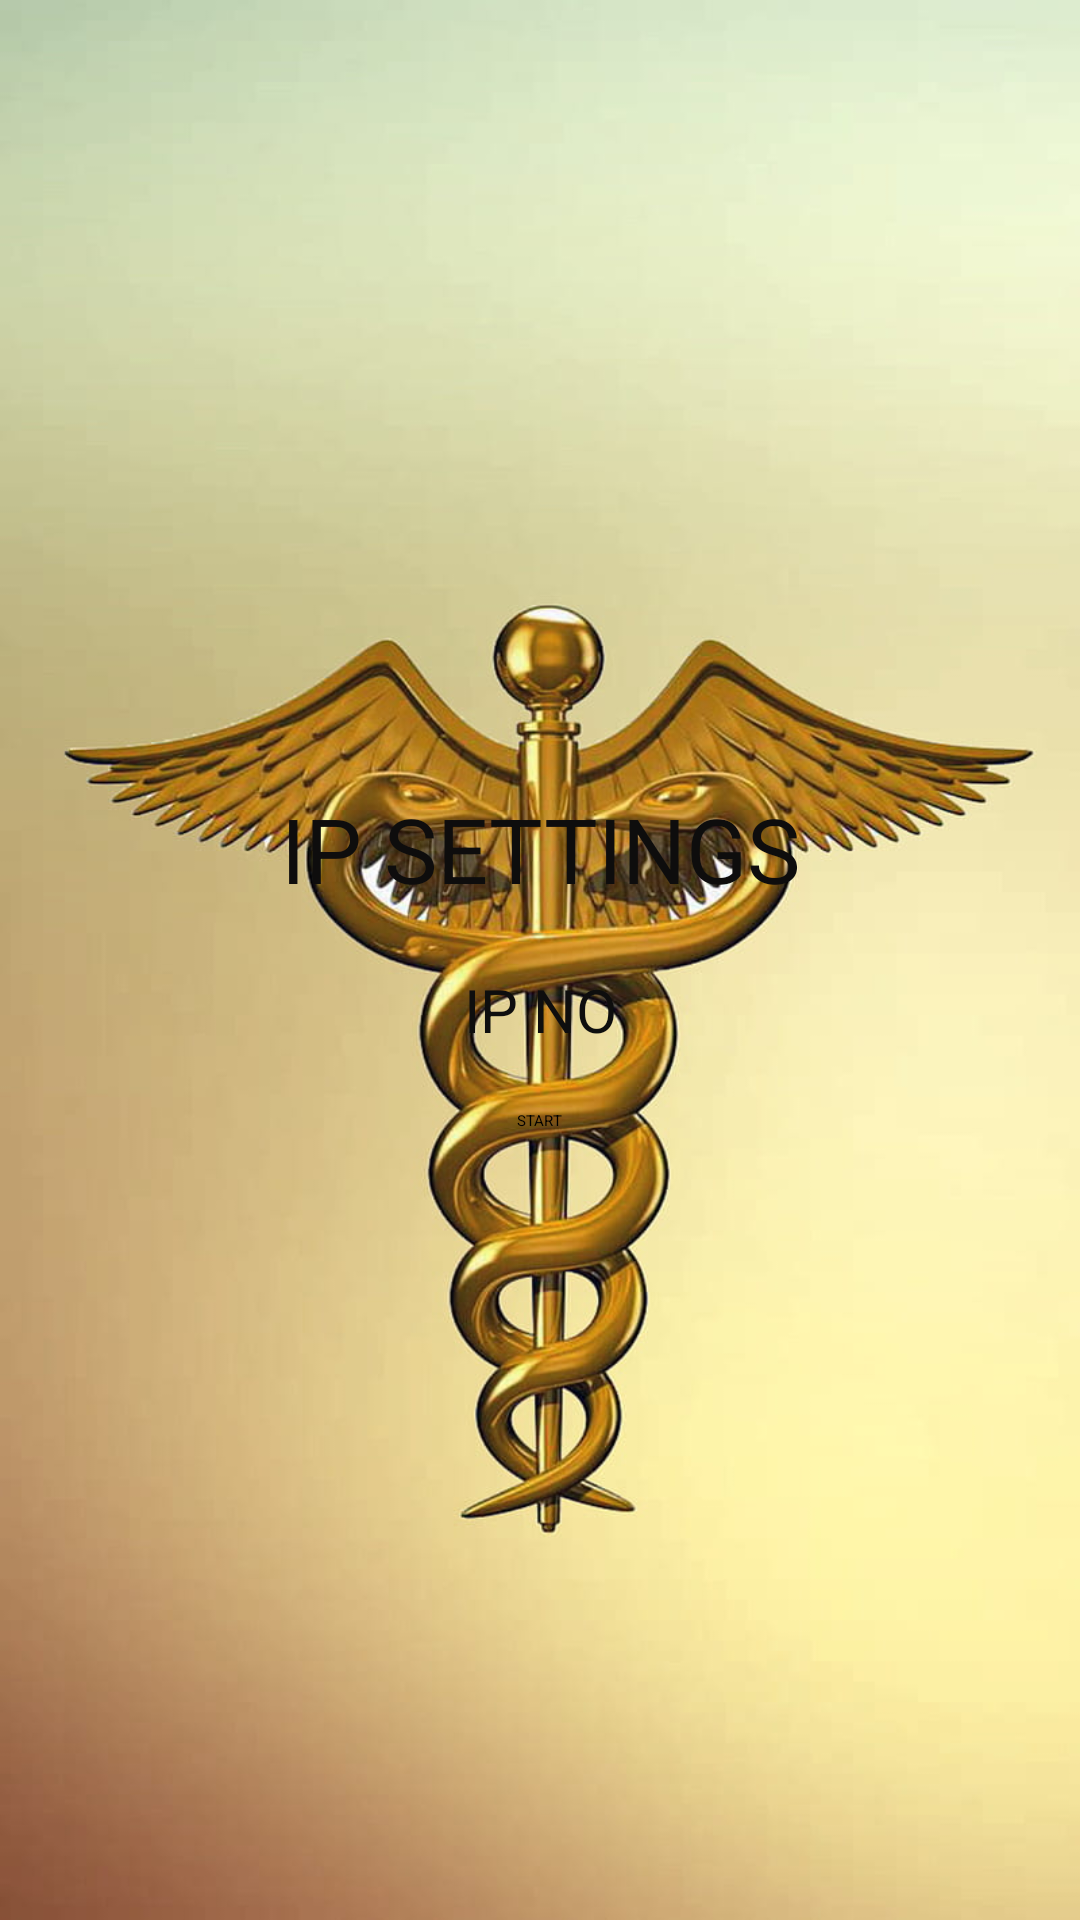

Reconstruct the res/layout file that produces this screen, plus the resources it refers to.
<!-- AndroidManifest.xml: application theme Theme.MedicalDelivery -->
<!-- res/layout/activity_ipsettings.xml -->
<?xml version="1.0" encoding="utf-8"?>
<LinearLayout xmlns:android="http://schemas.android.com/apk/res/android"
    xmlns:app="http://schemas.android.com/apk/res-auto"
    xmlns:tools="http://schemas.android.com/tools"
    android:layout_width="match_parent"
    android:layout_height="match_parent"
    android:orientation="vertical"
    android:gravity="center"
    android:background="@drawable/img4"
    tools:context=".Ipsettings">

    <TextView
        android:id="@+id/textView"
        android:layout_width="300dp"
        android:layout_height="wrap_content"
        android:textSize="30dp"
        android:textColor="#0E0D0D"
        android:gravity="center"
        android:text="IP SETTINGS" />

    <EditText
        android:id="@+id/ettext"
        android:layout_width="wrap_content"
        android:layout_height="wrap_content"
        android:ems="10"
        android:layout_marginTop="20dp"
        android:gravity="center"
        android:textSize="20dp"
        android:textColorHint="#0E0E0E"
        android:textColor="#100101"
        android:inputType="textPersonName"
        android:hint="IP NO" />

    <Button
        android:id="@+id/button"
        android:layout_width="wrap_content"
        android:layout_height="wrap_content"
        android:layout_marginTop="20dp"
        android:gravity="center"
        android:text="START" />
</LinearLayout>
<!-- resources referenced by this layout -->
<resources>
  <!-- drawable img4: jpg bitmap (drawable, 76277 bytes) -->
</resources>
